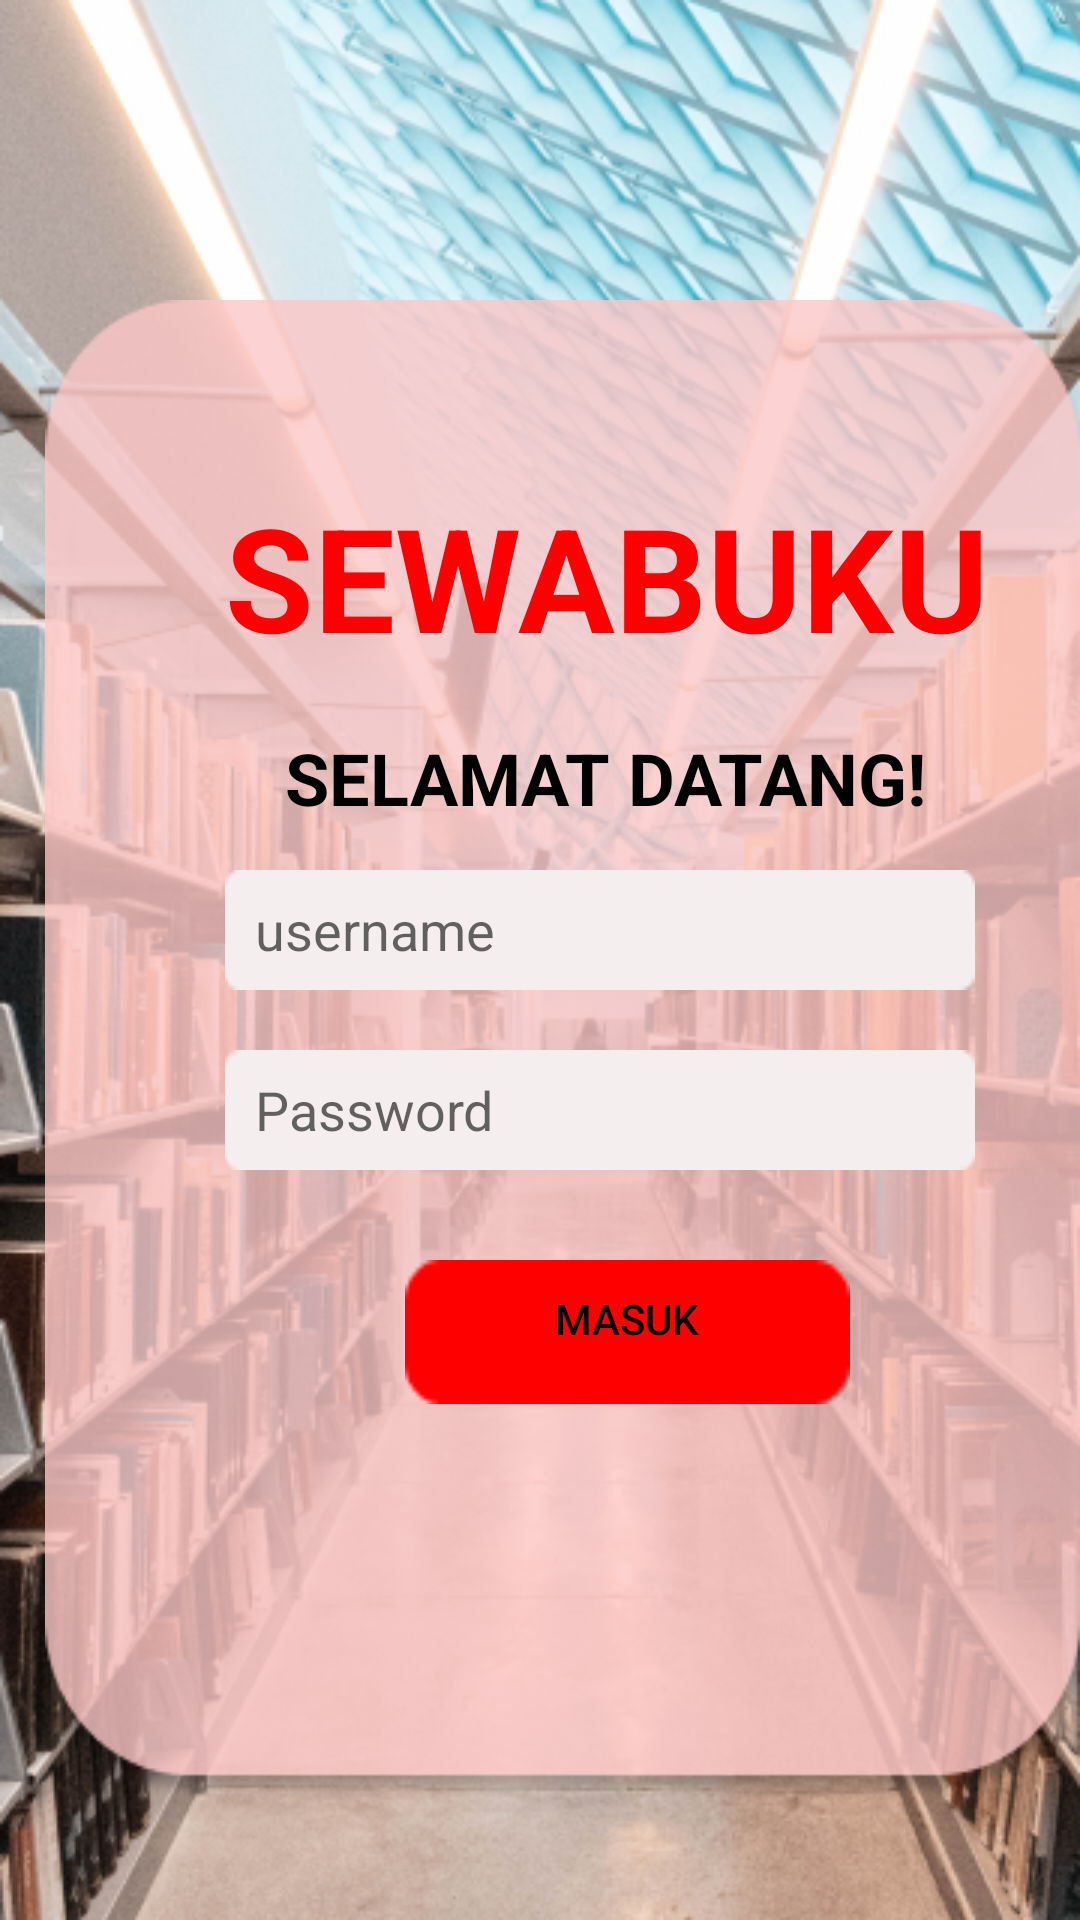

The Android layout XML behind this screen, and the referenced resources:
<!-- AndroidManifest.xml: application theme Theme.SewaBuku -->
<!-- res/layout/activity_home.xml -->
<?xml version="1.0" encoding="utf-8"?>
<RelativeLayout xmlns:android="http://schemas.android.com/apk/res/android"
    xmlns:app="http://schemas.android.com/apk/res-auto"
    xmlns:tools="http://schemas.android.com/tools"
    android:layout_width="match_parent"
    android:layout_height="match_parent"
    android:background="@drawable/bag"
    tools:context=".HomeActivity">

    <RelativeLayout
        android:layout_width="380dp"
        android:layout_height="500dp"
        android:layout_marginLeft="15dp"
        android:layout_marginTop="100dp"
        android:background="@drawable/bagpink">

        <TextView
            android:id="@+id/sewabuku"
            android:layout_width="wrap_content"
            android:layout_height="56dp"
            android:layout_alignParentLeft="true"
            android:layout_alignParentTop="true"
            android:layout_marginLeft="60dp"
            android:layout_marginTop="60dp"
            android:gravity="top"
            android:text="@string/sewabuku"
            android:textAppearance="@style/sewabuku" />

        <TextView
            android:id="@+id/selamat_dat"
            android:layout_width="wrap_content"
            android:layout_height="wrap_content"
            android:layout_alignParentLeft="true"
            android:layout_alignParentTop="true"
            android:layout_marginLeft="80dp"
            android:layout_marginTop="143dp"
            android:gravity="top"
            android:text="@string/selamat_dat"
            android:textAppearance="@style/selamat_dat" />

        <EditText
            android:id="@+id/user"
            android:layout_width="250dp"
            android:layout_height="40dp"
            android:layout_marginLeft="60dp"
            android:layout_marginTop="190dp"
            android:background="@drawable/baguserpass"
            android:hint="username"
            android:paddingLeft="10dp" />

        <EditText
            android:id="@+id/pass"
            android:layout_width="250dp"
            android:layout_height="40dp"
            android:hint="Password"
            android:paddingLeft="10dp"
            android:background="@drawable/baguserpass"
            android:layout_marginTop="250dp"
            android:layout_marginLeft="60dp"/>

        <Button
            android:id="@+id/buttonlogin"
            android:layout_width="wrap_content"
            android:layout_height="wrap_content"
            android:layout_marginLeft="120dp"
            android:layout_marginTop="320dp"
            android:background="@drawable/button"
            android:gravity="top"
            android:paddingHorizontal="50dp"
            android:paddingVertical="10dp"
            android:text="@string/masuk"
            android:textColor="@color/black" />


    </RelativeLayout>


</RelativeLayout>
<!-- resources referenced by this layout -->
<resources>
  <!-- drawable bag: png bitmap (drawable, 457951 bytes) -->
  <!-- drawable bagpink: png bitmap (drawable, 6296 bytes) -->
  <!-- drawable baguserpass: png bitmap (drawable, 367 bytes) -->
  <!-- drawable button: png bitmap (drawable, 425 bytes) -->
  <string name="masuk">masuk</string>
  <string name="selamat_dat">SELAMAT DATANG!</string>
  <string name="sewabuku">SEWABUKU</string>
  <style name="selamat_dat">
  
          <item name="android:textSize">
              24sp
          </item>
  
          <item name="android:textColor">
              #000000
          </item>
          <item name="android:textStyle">bold</item>
  
      </style>
  <style name="sewabuku">
  
          <item name="android:textSize">
              48sp
          </item>
  
          <item name="android:textColor">
              #FF0000
          </item>
  
          <item name="android:textStyle">bold</item>
  
      </style>
  <style name="Theme.SewaBuku" parent="Theme.MaterialComponents.DayNight.DarkActionBar">
          
          <item name="colorPrimary">@color/purple_500</item>
          <item name="colorPrimaryVariant">@color/purple_700</item>
          <item name="colorOnPrimary">@color/white</item>
          
          <item name="colorSecondary">@color/teal_200</item>
          <item name="colorSecondaryVariant">@color/teal_700</item>
          <item name="colorOnSecondary">@color/black</item>
          
          <item name="android:statusBarColor" tools:targetApi="l">?attr/colorPrimaryVariant</item>
          
      </style>
  <!-- not gathered from this repository: default colours our renderer supplied (Android Studio template values) -->
  <color name="purple_500">#FF6200EE</color>
  <color name="purple_700">#FF3700B3</color>
  <color name="teal_200">#FF03DAC5</color>
  <color name="teal_700">#FF018786</color>
  <color name="black">#FF000000</color>
  <color name="white">#FFFFFFFF</color>
</resources>
